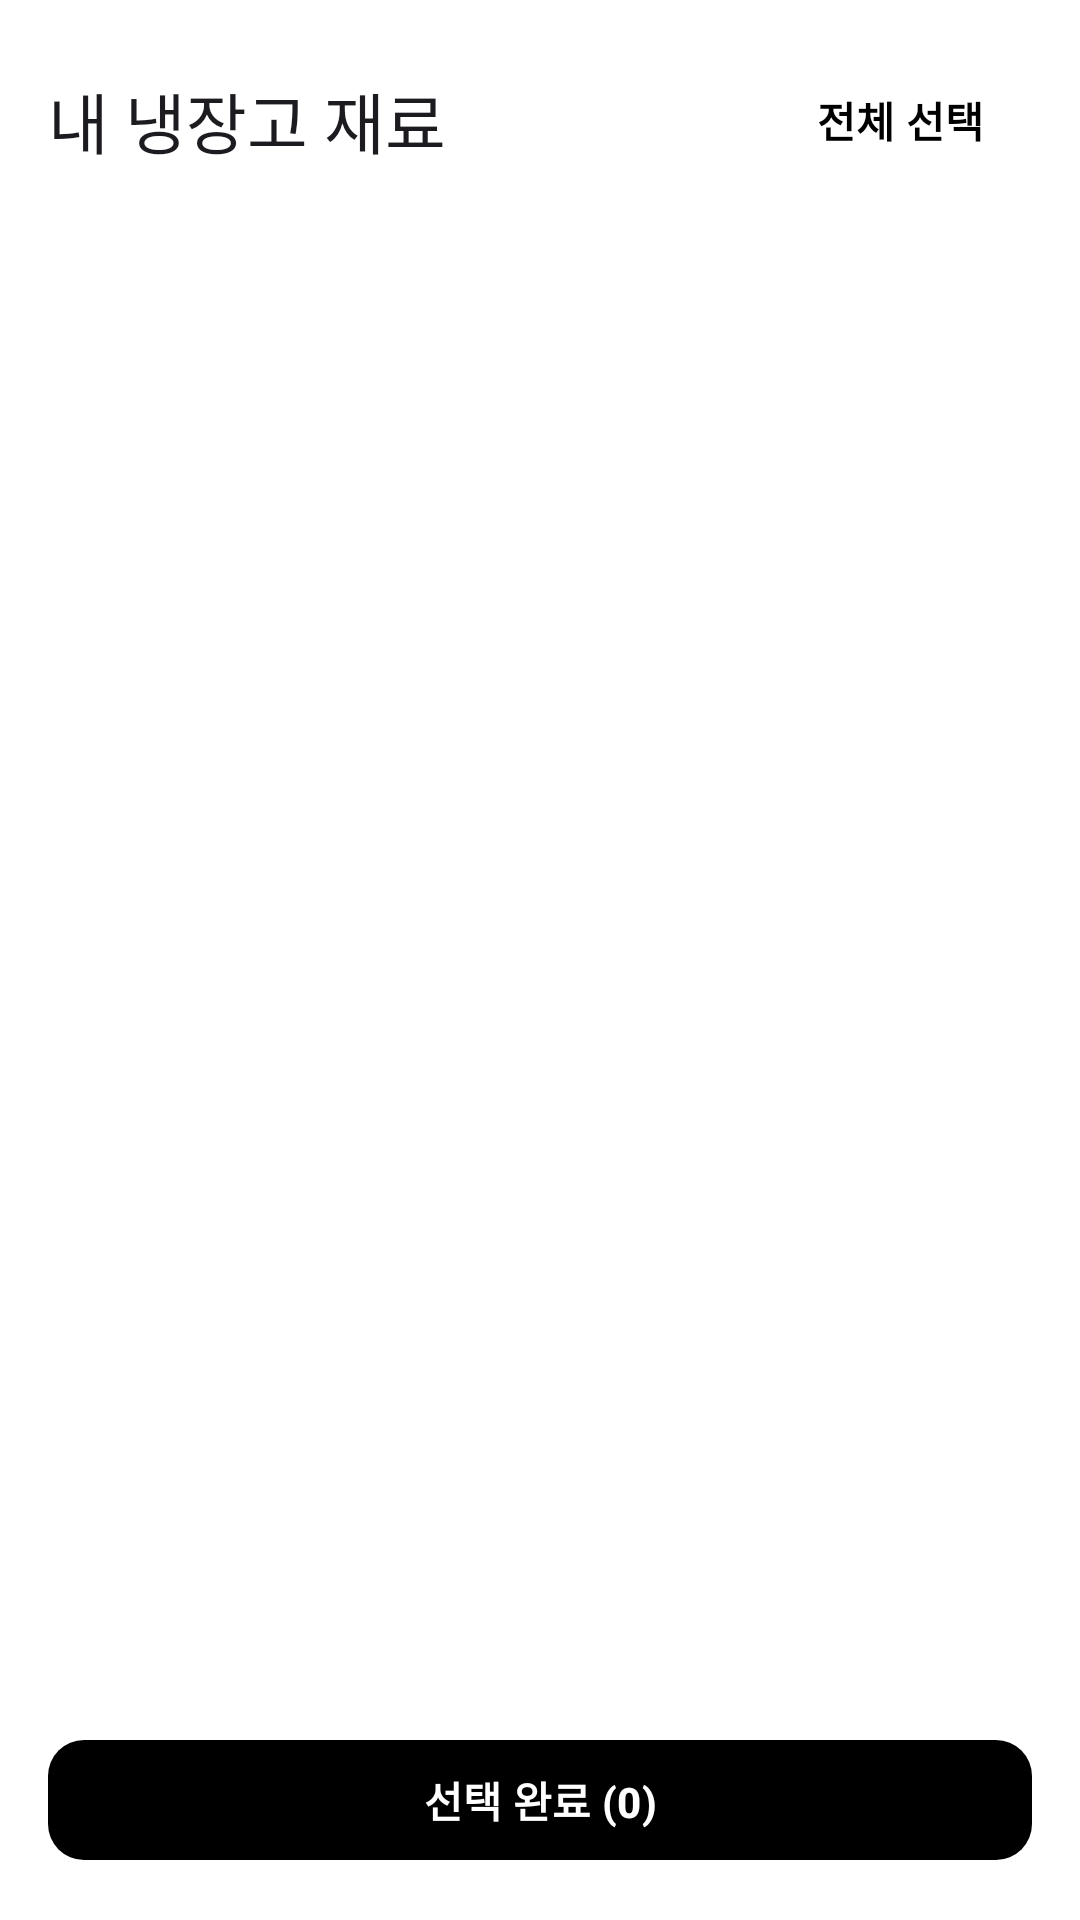

This screen was rendered from an Android layout file. Write that file and the resources it references.
<!-- AndroidManifest.xml: application theme Theme.App.Base -->
<!-- res/layout/bottom_sheet_pantry_import.xml -->
<?xml version="1.0" encoding="utf-8"?>
<LinearLayout
    xmlns:android="http://schemas.android.com/apk/res/android"
    xmlns:app="http://schemas.android.com/apk/res-auto"
    xmlns:tools="http://schemas.android.com/tools"
    android:layout_width="match_parent"
    android:layout_height="wrap_content"
    android:orientation="vertical"
    android:padding="16dp">

    
    <androidx.constraintlayout.widget.ConstraintLayout
        android:layout_width="match_parent"
        android:layout_height="wrap_content"
        android:layout_marginBottom="16dp">

        <TextView
            android:id="@+id/pantry_import_header_title"
            android:layout_width="wrap_content"
            android:layout_height="wrap_content"
            android:text="내 냉장고 재료"
            android:textAppearance="?attr/textAppearanceTitleLarge"
            app:layout_constraintStart_toStartOf="parent"
            app:layout_constraintTop_toTopOf="parent"
            app:layout_constraintBottom_toBottomOf="parent"/>

        <com.google.android.material.button.MaterialButton
            android:id="@+id/pantry_import_btn_select_all"
            style="@style/Widget.Material3.Button.TextButton"
            android:layout_width="wrap_content"
            android:layout_height="wrap_content"
            android:text="전체 선택"
            app:layout_constraintEnd_toEndOf="parent"
            app:layout_constraintTop_toTopOf="parent"
            app:layout_constraintBottom_toBottomOf="parent"/>

    </androidx.constraintlayout.widget.ConstraintLayout>

    
    
    <androidx.recyclerview.widget.RecyclerView
        android:id="@+id/pantry_import_recycler_view"
        android:layout_width="match_parent"
        android:layout_height="0dp"
        android:layout_weight="1"
        tools:listitem="@layout/item_pantry_import"
        tools:itemCount="10"/>

    
    <com.google.android.material.button.MaterialButton
        android:id="@+id/pantry_import_btn_confirm"
        android:layout_width="match_parent"
        android:layout_height="wrap_content"
        android:layout_marginTop="16dp"
        android:text="선택 완료 (0)" />

</LinearLayout>
<!-- res/layout/item_pantry_import.xml (included above) -->
<?xml version="1.0" encoding="utf-8"?>
<LinearLayout
    xmlns:android="http://schemas.android.com/apk/res/android"
    xmlns:tools="http://schemas.android.com/tools"
    android:layout_width="match_parent"
    android:layout_height="wrap_content"
    android:orientation="horizontal"
    android:gravity="center_vertical"
    android:paddingStart="8dp"
    android:paddingEnd="8dp"
    android:paddingTop="12dp"
    android:paddingBottom="12dp"
    android:background="?attr/selectableItemBackground">

    <CheckBox
        android:id="@+id/pantry_item_checkbox"
        android:layout_width="wrap_content"
        android:layout_height="wrap_content"/>

    <TextView
        android:id="@+id/pantry_item_name"
        android:layout_width="0dp"
        android:layout_height="wrap_content"
        android:layout_weight="1"
        android:layout_marginStart="16dp"
        android:textAppearance="?attr/textAppearanceBodyLarge"
        tools:text="돼지고기"/>

</LinearLayout>
<!-- resources referenced by this layout -->
<resources>
  <style name="Theme.App.Base" parent="Theme.Material3.Light.NoActionBar">
          
          
          <item name="android:statusBarColor">@android:color/transparent</item>
          
          <item name="android:navigationBarColor">@android:color/transparent</item>
  
          
          
          <item name="android:windowLightStatusBar">true</item>
  
          
          
          <item name="android:forceDarkAllowed" tools:targetApi="29">false</item>
  
          
          
          <item name="colorPrimary">@color/black</item>
          
          <item name="colorOnPrimary">@color/white</item>
          
          <item name="android:colorBackground">@color/white</item>
          
          <item name="colorSurface">@color/white</item>
          
          <item name="colorOnSurface">@color/black</item>
          
          <item name="colorSurfaceVariant">@color/white</item>
          <item name="colorOnSurfaceVariant">@color/gray_600</item>
          <item name="colorOutline">@color/gray_200</item>
          <item name="colorSecondary">@color/black</item>
          <item name="colorOnSecondary">@color/white</item>
  
          
          <item name="textInputStyle">@style/Widget.Material3.TextInputLayout.OutlinedBox</item>
  
          
          <item name="materialButtonStyle">@style/Widget.App.Button.Filled</item>
          <item name="toolbarStyle">@style/MyToolbarTheme</item>
      </style>
  <color name="black">#000000</color>
  <color name="white">#FFFFFF</color>
  <color name="gray_600">#757575</color>
  <color name="gray_200">#E6E6E6</color>
  <style name="Widget.App.Button.Filled" parent="Widget.Material3.Button">
          <item name="backgroundTint">@color/black</item>
          <item name="android:textColor">@color/white</item>
          <item name="android:textStyle">bold</item>
          <item name="cornerRadius">12dp</item>
      </style>
  <style name="MyToolbarTheme" parent="ThemeOverlay.Material3.ActionBar">
          
          <item name="colorControlNormal">@color/white</item>
      </style>
</resources>
